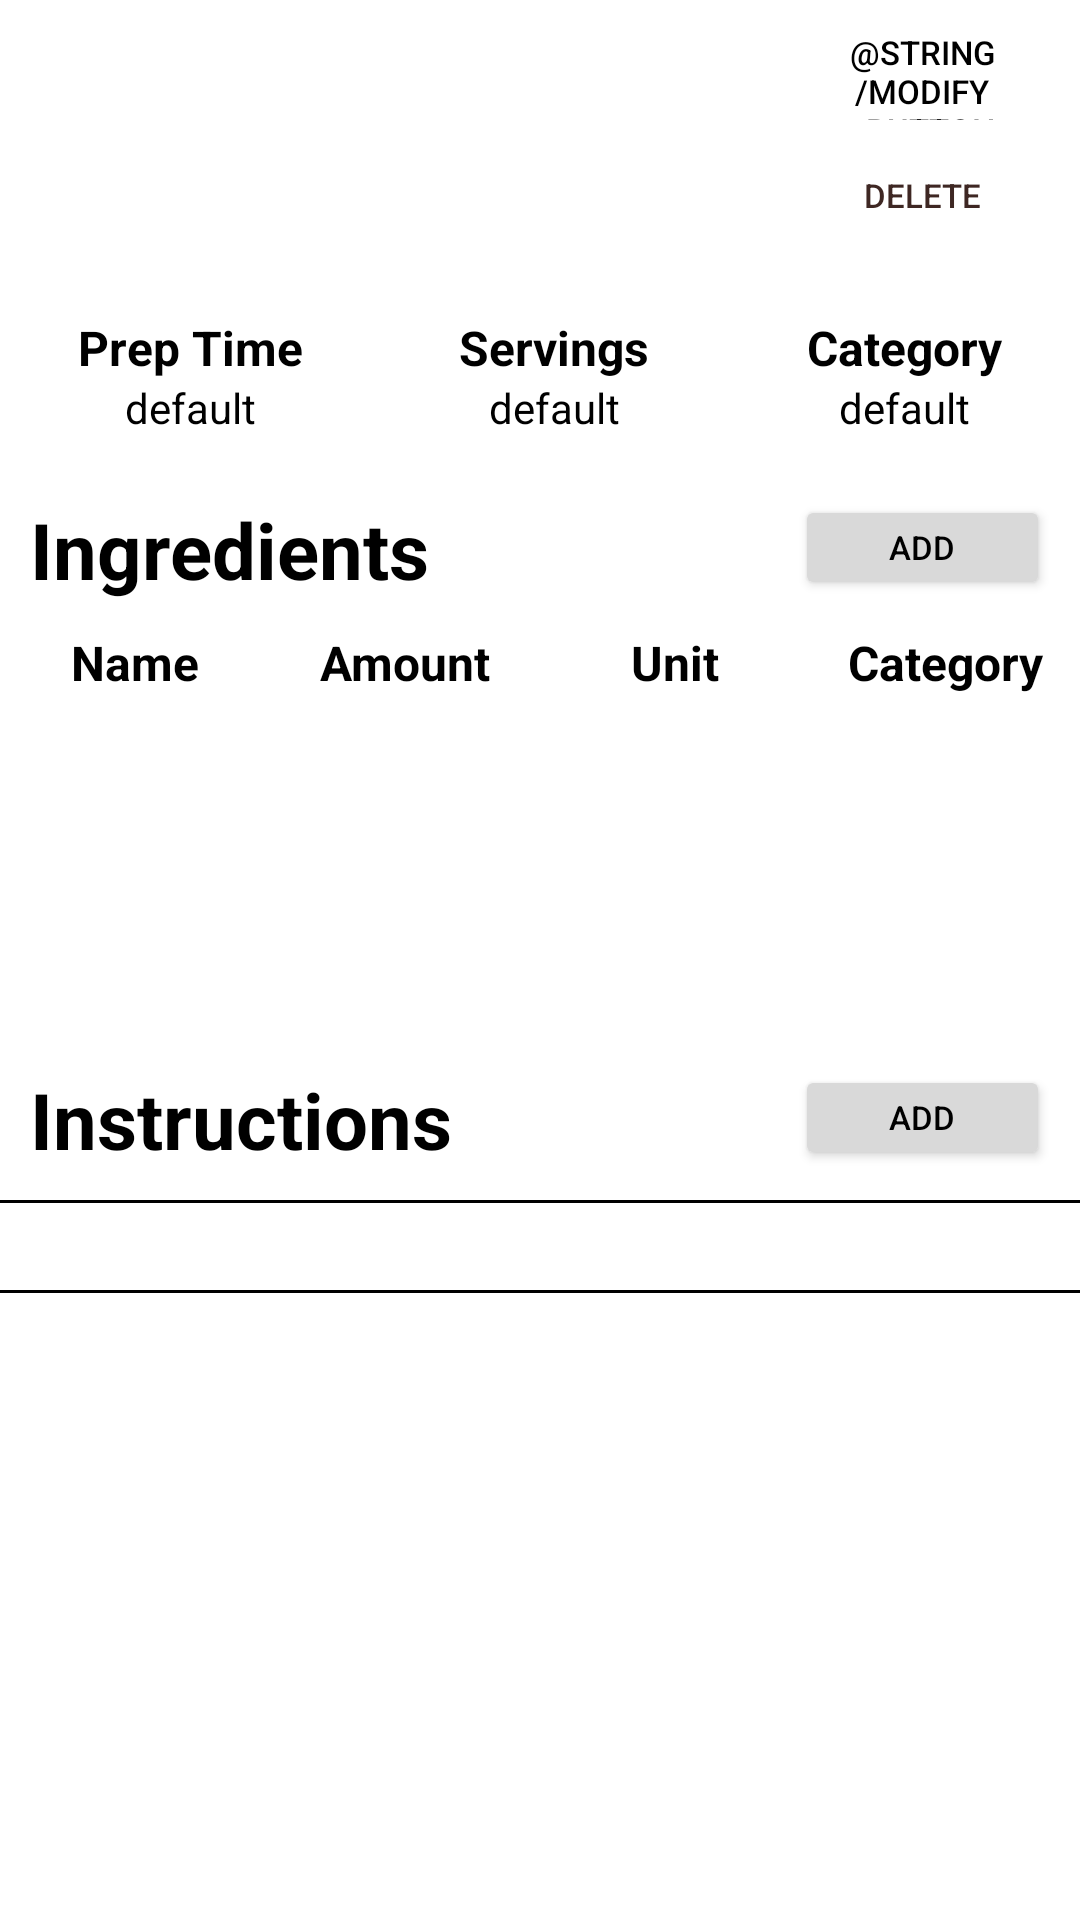

Write the Android layout XML for this screen, with the resource values it uses.
<!-- AndroidManifest.xml: application theme Theme.DietScoop -->
<!-- res/layout/activity_modify_recipe.xml -->
<?xml version="1.0" encoding="utf-8"?>
<ScrollView
    xmlns:android="http://schemas.android.com/apk/res/android"
    xmlns:app="http://schemas.android.com/apk/res-auto"
    xmlns:tools="http://schemas.android.com/tools"
    android:layout_width="match_parent"
    android:layout_height="match_parent">
<LinearLayout
    android:layout_width="match_parent"
    android:layout_height="wrap_content"
    android:orientation="vertical">


    <ImageView
        android:id="@+id/foodImage"
        android:layout_width="match_parent"
        android:layout_height="wrap_content"
        android:layout_weight="0.7"
        android:contentDescription="@string/recipe_image_description"
        app:layout_constraintEnd_toEndOf="parent"
        app:layout_constraintHorizontal_bias="1.0"
        app:layout_constraintStart_toStartOf="parent"
        app:layout_constraintTop_toTopOf="parent"
        tools:ignore="ExtraText,ImageContrastCheck"
        tools:srcCompat="@tools:sample/avatars" />

    <LinearLayout
        android:layout_width="match_parent"
        android:layout_height="match_parent"
        android:layout_weight="0.3"
        android:orientation="vertical">

        <LinearLayout
            android:layout_width="match_parent"
            android:layout_height="80dp"
            android:orientation="horizontal"
            android:layout_marginTop="10dp"
            android:layout_marginHorizontal="10dp">

            <TextView
                android:id="@+id/recipe_title"
                android:layout_width="match_parent"
                android:layout_height="match_parent"
                android:layout_weight="0.25"
                android:textSize="45sp"
                android:textStyle="bold"
                android:textColor="@color/black"
                tools:text="@string/recipe_title_default" />

            <LinearLayout
                android:layout_width="match_parent"
                android:layout_height="80dp"
                android:layout_weight="0.75"
                android:orientation="vertical">

                <Button
                    android:id="@+id/recipe_modify_button"
                    android:layout_width="wrap_content"
                    android:layout_height="30dp"
                    android:background="@drawable/button"
                    app:backgroundTint="#D9D9D9"
                    android:paddingVertical="0dp"
                    android:text="@string/modify_button"
                    android:textColor="@color/black"
                    android:textSize="11sp"
                    tools:ignore="TouchTargetSizeCheck" />

                <Button
                    android:id="@+id/recipe_delete_button"
                    android:layout_width="wrap_content"
                    android:layout_height="30dp"
                    android:layout_marginTop="10dp"
                    android:background="@drawable/button"
                    android:paddingVertical="0dp"
                    android:text="@string/delete_button"
                    android:textColor="#3E2723"
                    android:textSize="11sp"
                    app:backgroundTint="#FF6565"
                    tools:ignore="TouchTargetSizeCheck,TextContrastCheck" />
            </LinearLayout>
        </LinearLayout>

        <TableLayout
            android:layout_width="match_parent"
            android:layout_height="40dp"
            android:layout_marginTop="15dp">

            <TableRow
                android:layout_width="match_parent"
                android:layout_height="match_parent"
                android:layout_weight="0.5">
                <TextView
                    android:id="@+id/recipe_label_prep_time"
                    android:layout_width="match_parent"
                    android:layout_height="match_parent"
                    android:layout_weight="0.33"
                    android:textStyle="bold"
                    android:textColor="@color/black"
                    android:textAlignment="center"
                    android:textSize="16sp"
                    android:text="@string/recipe_label_prep_time"/>
                <TextView
                    android:id="@+id/recipe_label_no_of_servings"
                    android:layout_width="match_parent"
                    android:layout_height="match_parent"
                    android:layout_weight="0.33"
                    android:textStyle="bold"
                    android:textColor="@color/black"
                    android:textAlignment="center"
                    android:textSize="16sp"
                    android:text="@string/recipe_label_no_of_servings"/>

                <TextView
                    android:id="@+id/recipe_label_category"
                    android:layout_width="match_parent"
                    android:layout_height="match_parent"
                    android:layout_weight="0.33"
                    android:textStyle="bold"
                    android:textColor="@color/black"
                    android:textAlignment="center"
                    android:textSize="16sp"
                    android:text="@string/category_label"/>
            </TableRow>

            <TableRow
                android:layout_width="match_parent"
                android:layout_height="match_parent"
                android:layout_weight="0.5">
                <TextView
                    android:id="@+id/recipe_prep_time"
                    android:layout_width="match_parent"
                    android:layout_height="match_parent"
                    android:layout_weight="0.33"
                    android:textAlignment="center"
                    android:textColor="@color/black"
                    android:text="@string/filler"/>
                <TextView
                    android:id="@+id/recipe_no_of_servings"
                    android:layout_width="match_parent"
                    android:layout_height="match_parent"
                    android:layout_weight="0.33"
                    android:textAlignment="center"
                    android:textColor="@color/black"
                    android:text="@string/filler"/>
                <TextView
                    android:id="@+id/recipe_category"
                    android:layout_width="match_parent"
                    android:layout_height="match_parent"
                    android:layout_weight="0.33"
                    android:textAlignment="center"
                    android:textColor="@color/black"
                    android:text="@string/filler"/>

            </TableRow>
        </TableLayout>

        <LinearLayout
            android:layout_width="match_parent"
            android:layout_height="wrap_content"
            android:orientation="horizontal"
            android:layout_marginTop="20dp"
            android:layout_marginHorizontal="10dp">
            <TextView
                android:layout_width="match_parent"
                android:layout_height="wrap_content"
                android:layout_weight="0.25"
                android:text="@string/ingredients_label"
                android:textColor="#000000"
                android:textStyle="bold"
                android:textSize="26sp"/>

            <Button
                android:id="@+id/recipe_add_ingredient_button"
                android:layout_width="match_parent"
                android:layout_height="match_parent"
                android:layout_weight="0.75"
                android:text="@string/add_label"
                android:textColor="#000000"
                android:textSize="11sp"
                app:backgroundTint="#D9D9D9"
                tools:ignore="TouchTargetSizeCheck,DuplicateSpeakableTextCheck" />

        </LinearLayout>

        <TableRow
            android:layout_width="match_parent"
            android:layout_height="25dp"
            android:orientation="horizontal"
            android:layout_marginTop="10dp">
            <TextView
                android:layout_width="match_parent"
                android:layout_height="match_parent"
                android:layout_weight="0.25"
                android:text="@string/name_label"
                android:textSize="16sp"
                android:textColor="#000000"
                android:textStyle="bold"
                android:textAlignment="center"/>
            <TextView
                android:layout_width="match_parent"
                android:layout_height="match_parent"
                android:layout_weight="0.25"
                android:text="@string/amount_label"
                android:textSize="16sp"
                android:textColor="#000000"
                android:textStyle="bold"
                android:textAlignment="center"/>
            <TextView
                android:layout_width="match_parent"
                android:layout_height="match_parent"
                android:layout_weight="0.25"
                android:text="@string/unit_label"
                android:textSize="16sp"
                android:textColor="#000000"
                android:textStyle="bold"
                android:textAlignment="center"/>
            <TextView
                android:layout_width="match_parent"
                android:layout_height="match_parent"
                android:layout_weight="0.25"
                android:text="@string/category_label"
                android:textSize="16sp"
                android:textColor="#000000"
                android:textStyle="bold"
                android:textAlignment="center"/>
        </TableRow>

        <androidx.recyclerview.widget.RecyclerView
            android:id="@+id/recipe_recycler_view"
            android:layout_width="match_parent"
            android:layout_height="100dp" >

        </androidx.recyclerview.widget.RecyclerView>

        <LinearLayout
            android:layout_width="match_parent"
            android:layout_height="wrap_content"
            android:layout_marginHorizontal="10dp"
            android:layout_marginTop="20dp"
            android:orientation="horizontal">

            <TextView
                android:layout_width="match_parent"
                android:layout_height="wrap_content"
                android:layout_weight="0.25"
                android:text="@string/instructions_label"
                android:textColor="#000000"
                android:textSize="26sp"
                android:textStyle="bold" />

            <Button
                android:id="@+id/recipe_add_comment_button"
                android:layout_width="match_parent"
                android:layout_height="match_parent"
                android:layout_weight="0.75"
                android:text="@string/add_label"
                android:textColor="#000000"
                android:textSize="11sp"
                app:backgroundTint="#D9D9D9"
                tools:ignore="TouchTargetSizeCheck" />

        </LinearLayout>

        <View
            android:layout_width="match_parent"
            android:layout_height="1dp"
            android:layout_marginTop="10dp"
            android:background="@color/black"/>
        <TextView
            android:layout_width="match_parent"
            android:layout_height="wrap_content"
            android:layout_marginHorizontal="10dp"
            android:layout_marginVertical="5dp"/>

        <View
            android:layout_width="match_parent"
            android:layout_height="1dp"
            android:background="@color/black"/>

    </LinearLayout>

</LinearLayout>
</ScrollView>
<!-- resources referenced by this layout -->
<resources>
  <color name="black">#FF000000</color>
  <string name="add_label">Add</string>
  <string name="amount_label">Amount</string>
  <string name="category_label">Category</string>
  <string name="delete_button">Delete</string>
  <string name="filler">default</string>
  <string name="ingredients_label">Ingredients</string>
  <string name="instructions_label">Instructions</string>
  <string name="name_label">Name</string>
  <string name="recipe_image_description">Image that would show the final result after making the recipe.</string>
  <string name="recipe_label_no_of_servings">Servings</string>
  <string name="recipe_label_prep_time">Prep Time</string>
  <string name="recipe_title_default">Recipe</string>
  <string name="unit_label">Unit</string>
  <style name="Theme.DietScoop" parent="Theme.MaterialComponents.DayNight.DarkActionBar">
          
          <item name="colorPrimary">@color/primary</item>
          <item name="colorPrimaryVariant">@color/primary</item>
          <item name="colorOnPrimary">@color/white</item>
          
          <item name="colorSecondary">@color/primary</item>
          <item name="colorSecondaryVariant">@color/primary</item>
          <item name="colorOnSecondary">@color/black</item>
          
          <item name="android:statusBarColor">?attr/colorPrimaryVariant</item>
          
          <item name="android:windowSplashScreenAnimatedIcon">@drawable/logo</item>
          <item name="android:windowSplashScreenBackground">#FFBD59</item>
      </style>
  <color name="primary">#FF6565</color>
  <color name="white">#FFFFFFFF</color>
  <!-- drawable logo: png bitmap (drawable, 25533 bytes) -->
</resources>
